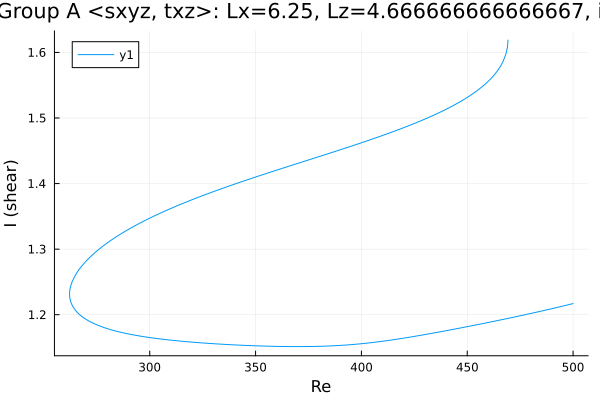

Values plotted in this chart, from the file beside it:
Re, shear
500.0, 1.217
499.1, 1.216
497.7, 1.215
496.3, 1.214
496, 1.214
494.5, 1.213
493.1, 1.212
491.7, 1.211
490.3, 1.209
488.9, 1.208
487.5, 1.207
486.1, 1.206
484.6, 1.205
483.2, 1.204
481.8, 1.203
480.4, 1.202
479, 1.201
477.6, 1.2
476.2, 1.199
474.7, 1.198
473.3, 1.197
471.9, 1.196
470.5, 1.195
469.1, 1.194
467.7, 1.193
466.3, 1.192
464.8, 1.191
463.4, 1.191
462, 1.19
460.6, 1.189
459.2, 1.188
457.8, 1.187
456.4, 1.186
454.9, 1.185
453.5, 1.184
452.1, 1.183
450.7, 1.182
449.3, 1.181
447.9, 1.18
446.5, 1.18
445, 1.179
443.6, 1.178
442.2, 1.177
440.8, 1.176
439.4, 1.175
438, 1.174
436.6, 1.174
435.1, 1.173
433.7, 1.172
432.3, 1.171
430.9, 1.17
429.5, 1.169
428.1, 1.169
426.7, 1.168
425.2, 1.167
423.8, 1.166
422.4, 1.166
421, 1.165
419.6, 1.164
418.2, 1.163
... 339 more rows
